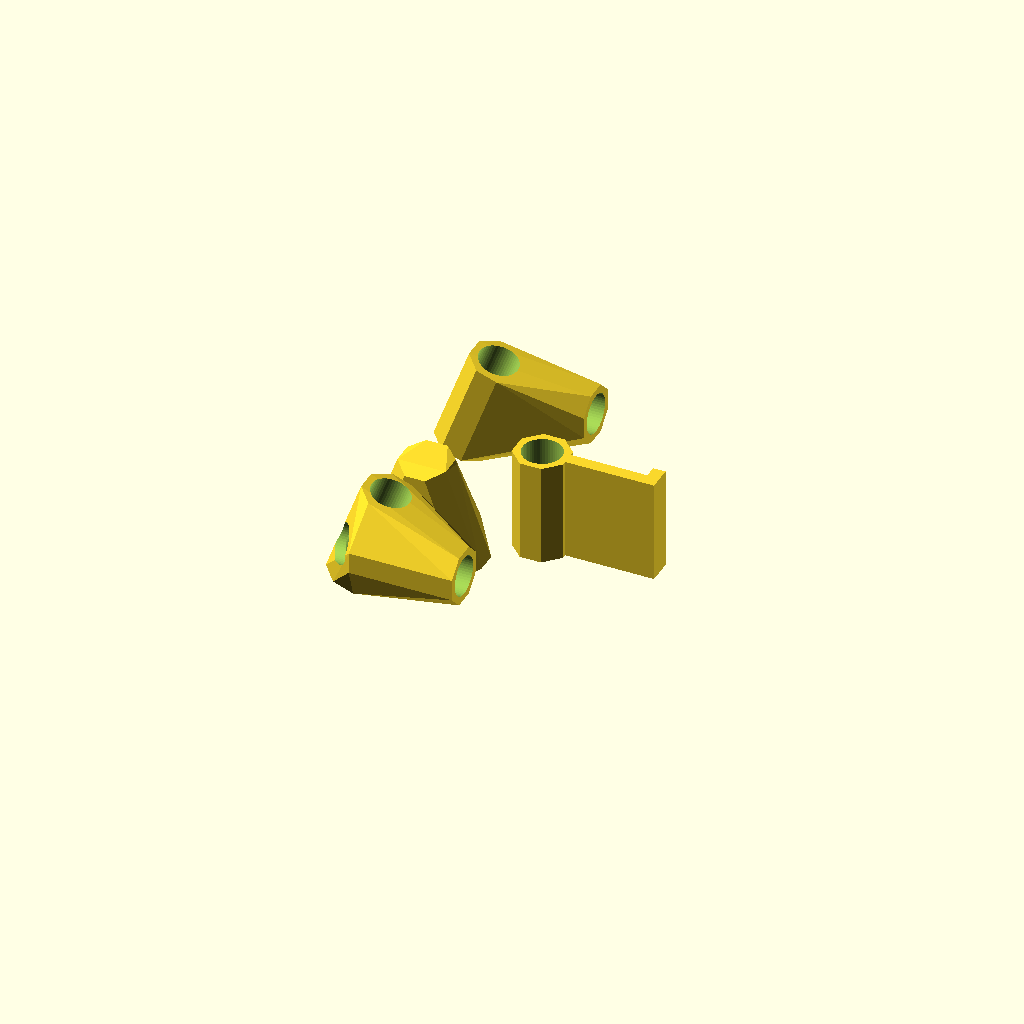
Cell 1: rendered with the file's own defaults.
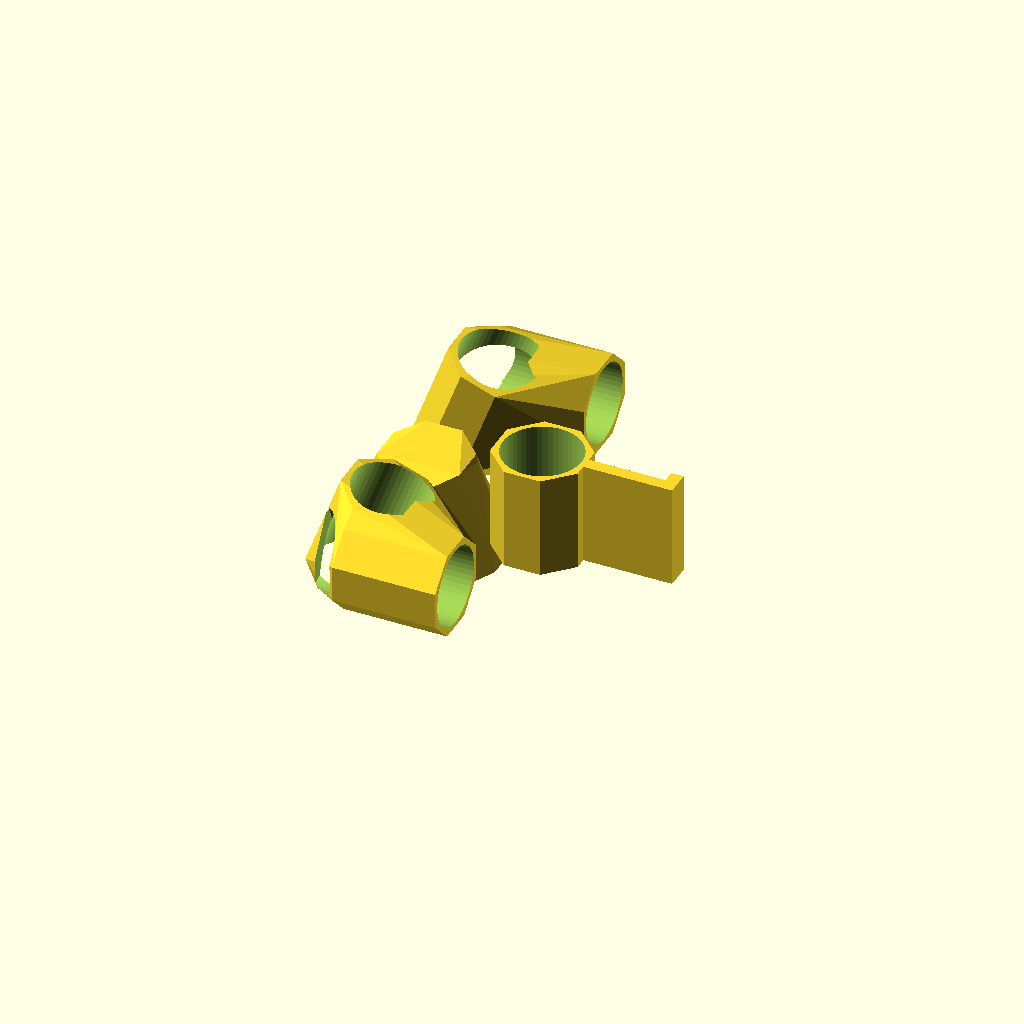
Cell 2 — d set to 19, the other parameters unchanged.
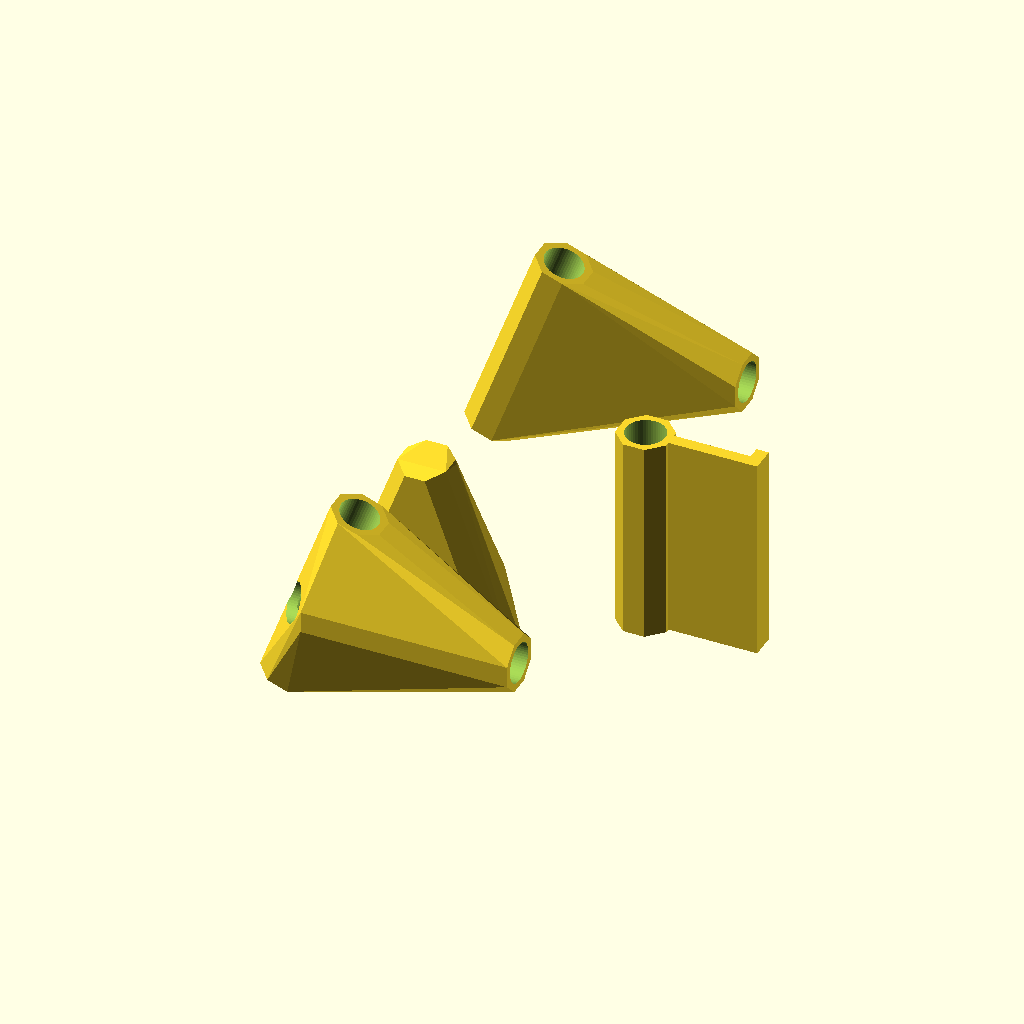
Cell 3 — h set to 50, the other parameters unchanged.
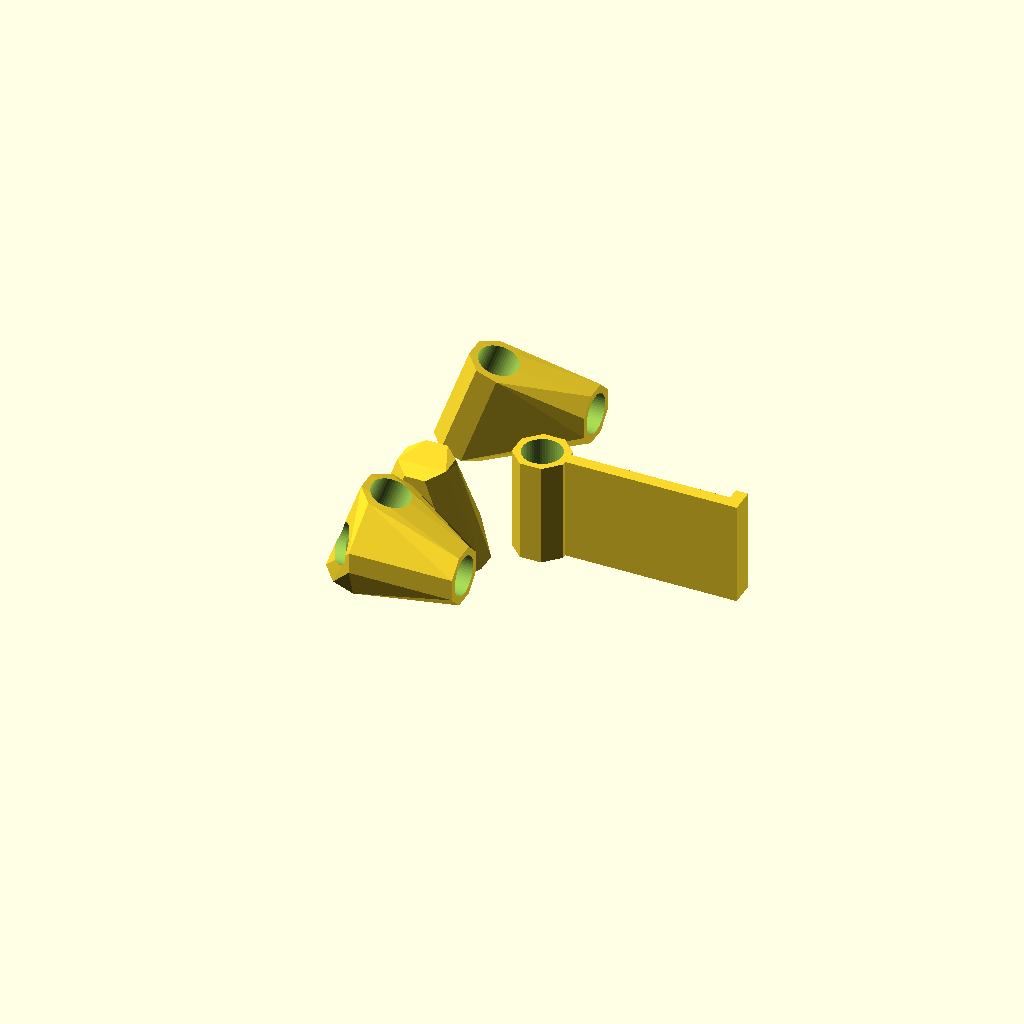
Cell 4: the same model with b = 40.
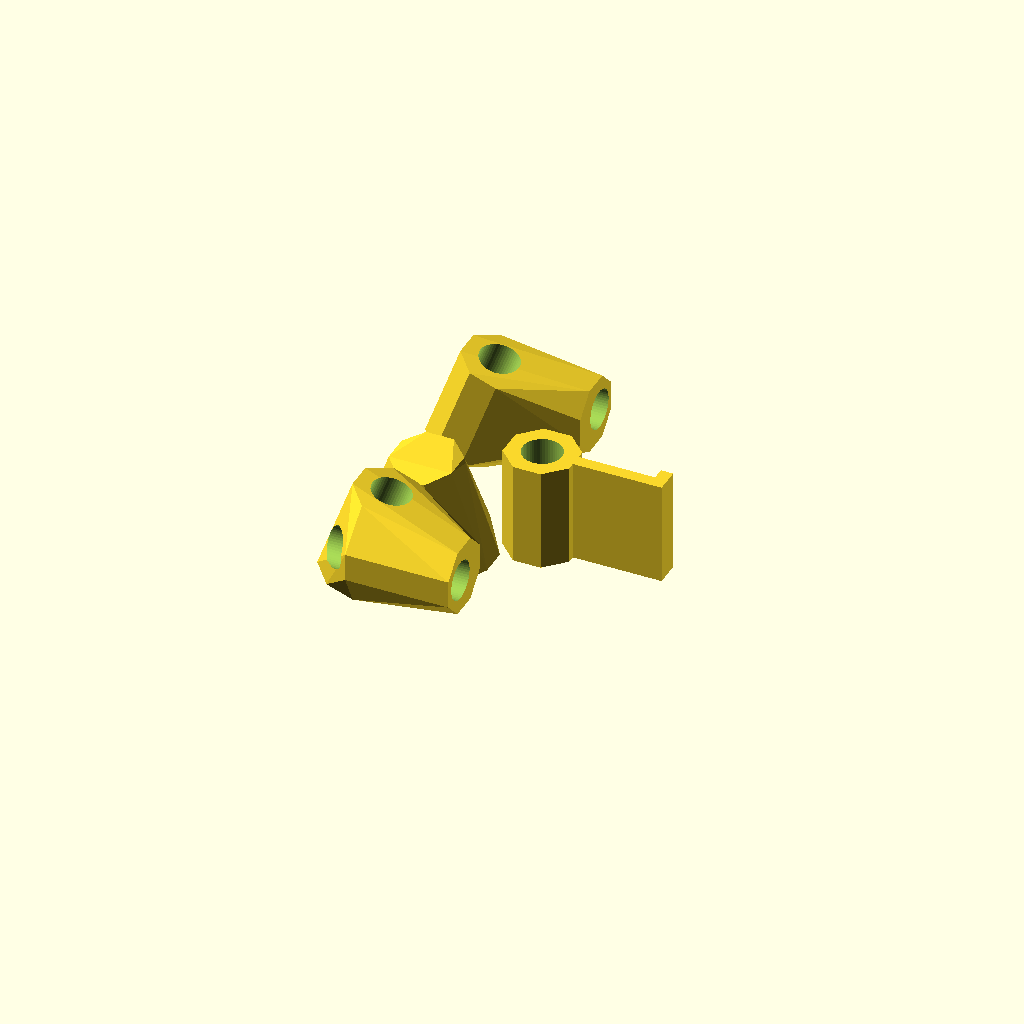
Cell 5: the same model with wall = 4.
One fixed orthographic camera (rotation 55°, 0°, 25°; colour scheme Cornfield) for every cell.
The OpenSCAD source (inputs/thingiverse/thing-3400436/files/caballete.scad):
d=9.5;
h=25;
b=20;
t=3;
wall=2;


module part(){
    rotate([0,0,360/8/2])cylinder(d=d+2*wall,h=h,$fn=8,center=true);
}
module hole(){
    translate([0,0,-2])cylinder(d=d,h=h,$fn=50,center=true);
}

module top(){
    difference(){
        hull(){
            rotate([0,20,0])translate([0,0,-h/2])part();
            rotate([0,-20,0])translate([0,0,-h/2])part();
            rotate([30,0,0])translate([0,0,-h/2])part();
        }
        rotate([0,20,0])translate([0,0,-h/2])hole();
        rotate([0,-20,0])translate([0,0,-h/2])hole();
        rotate([30,0,0])translate([0,0,-h/2])hole();
    }
}

module side(){
    
    difference(){
        hull(){
            rotate([0,20,0])part();
            translate([h/2,(d+4)*cos(360/8/2)/2,0])rotate([0,90,0])part();
        }
        
        rotate([0,20,0])scale([1,1,1.5])hole();
        translate([h/2,(d+2*wall)*cos(360/8/2)/2,0])rotate([0,90,0])scale([1,1,1.5])hole();
        
    }    
    
}

module base(){
    difference(){
        union(){
           part();
            translate([b/2+(d+2*wall)*cos(360/8/2)/2,0,0])cube([b,t,h],center=true);
            translate([b/2+(d+2*wall)*cos(360/8/2)/2+b/2,t/2,0])cube([t,2*t,h],center=true);
        }
        scale([1,1,1.5])hole();
    
    }
    
}
translate([3+h,0,0])base();
top();
translate([0,3+h,0])side();
mirror([0,1,0])translate([0,3+h,0])side();
Parameter table extracted from the source (name, type, default, range or options):
d: number, default 9.5
h: number, default 25
b: number, default 20
t: number, default 3
wall: number, default 2
